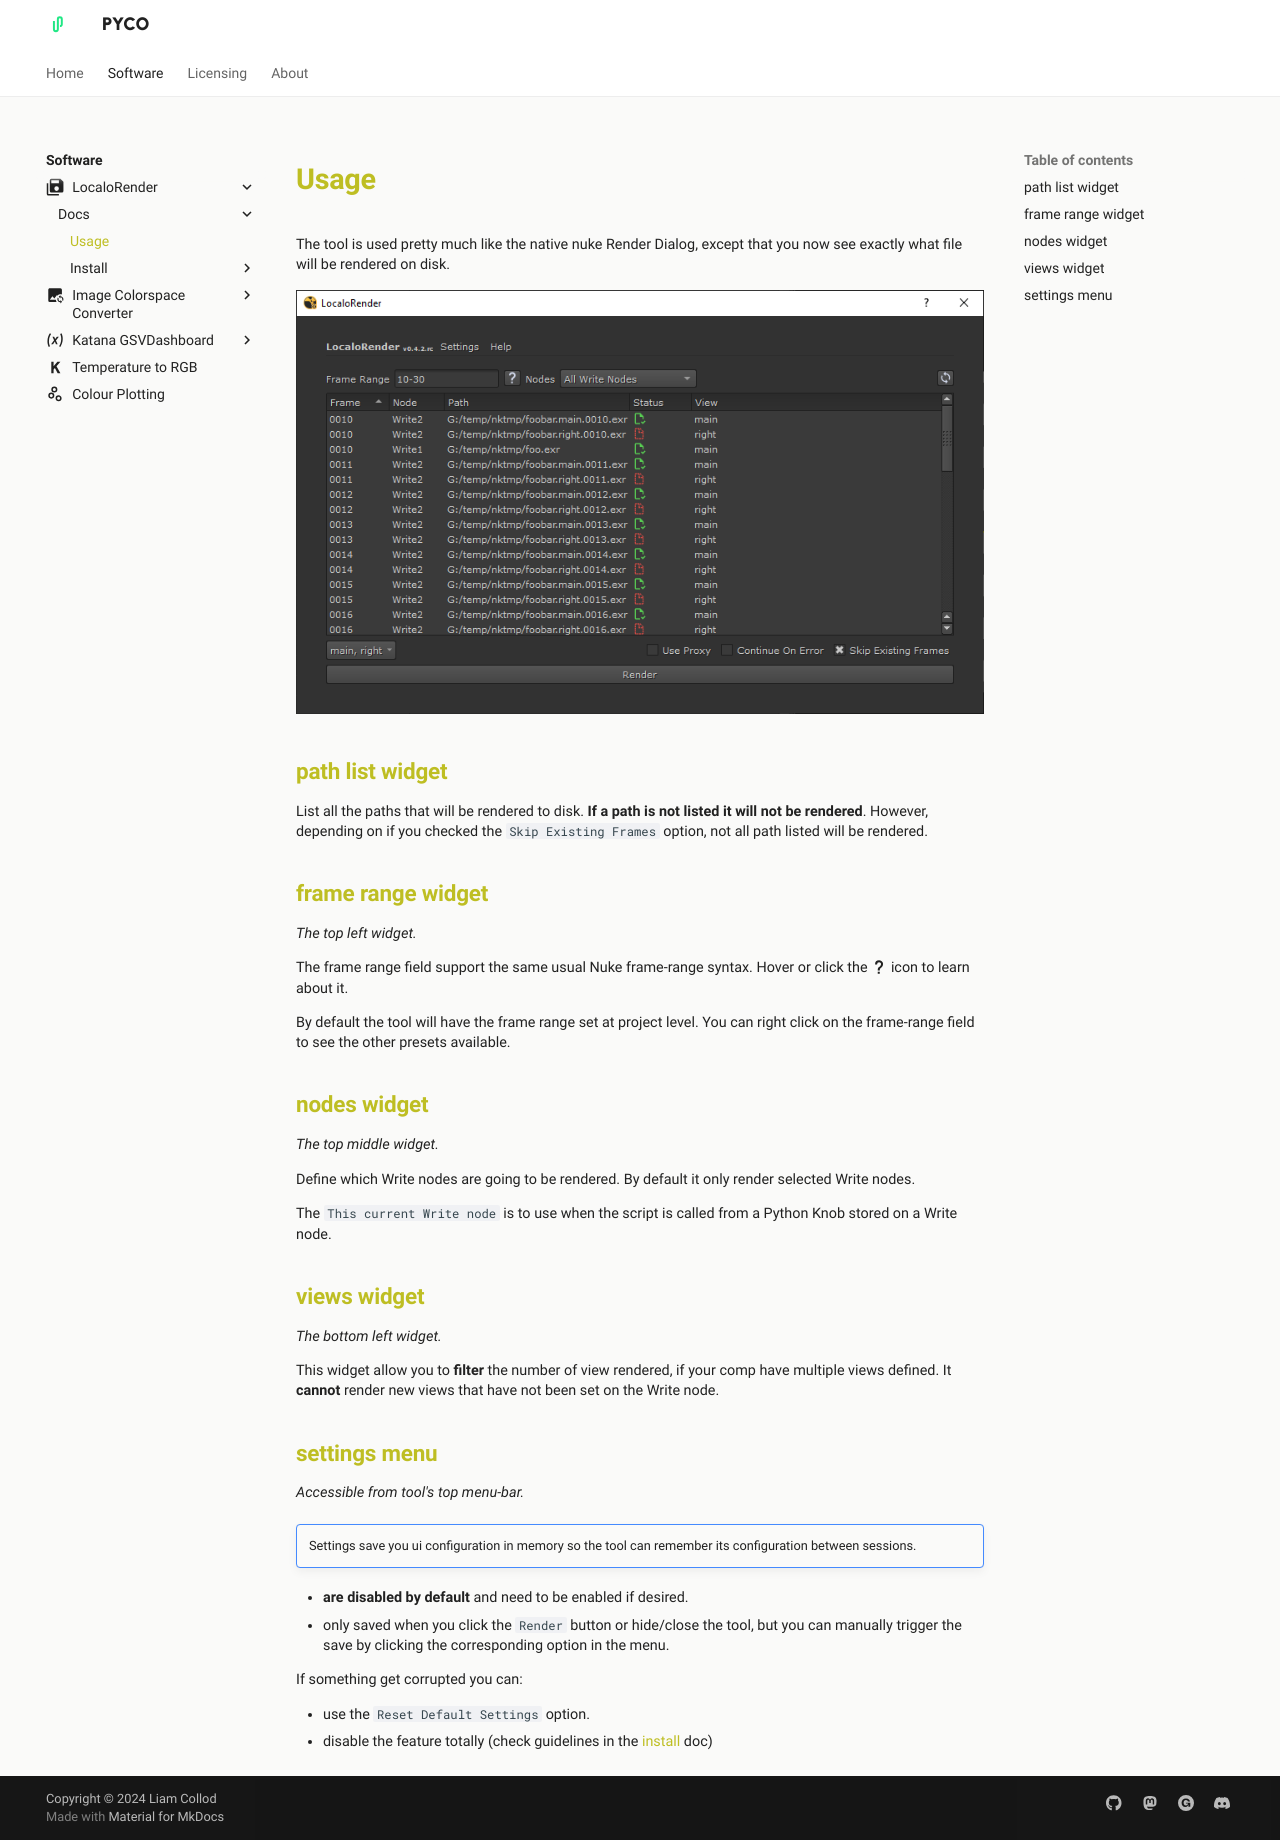

repository: pyco-apps/pyco-apps.github.io · page: software/localorender/docs/usage/index.html · generator: mkdocs

---
meta_title: 'LocaloRender - Documentation - Usage'
meta_image: './software/localorender/imgs/localorender-cover.jpg'
description: 'A Nuke tool to replace the native Render dialog for Write nodes.'
---
<link rel="stylesheet" href="../../localorender.css">

# Usage

The tool is used pretty much like the native nuke Render Dialog, except that
you now see exactly what file will be rendered on disk.

![screenshot of the tool GUI in Nuke](../imgs/screenshot-overview.png)

## path list widget

List all the paths that will be rendered to disk.
**If a path is not listed it will not be rendered**. However, depending on
if you checked the `Skip Existing Frames` option, not all path listed will be
rendered.

## frame range widget

_The top left widget._

The frame range field support the same usual Nuke frame-range syntax. Hover or
click the :material-help: icon to learn about it.

By default the tool will have the frame range set at project level. You can
right click on the frame-range field to see the other presets available.

## nodes widget

_The top middle widget._

Define which Write nodes are going to be rendered. By default it only render
selected Write nodes.

The `This current Write node` is to use when the script is called from a 
Python Knob stored on a Write node.


## views widget

_The bottom left widget._

This widget allow you to **filter** the number of view rendered, if your comp
have multiple views defined. It **cannot** render new views that have not been
set on the Write node.

## settings menu

_Accessible from tool's top menu-bar._

!!! note ""

    Settings save you ui configuration in memory so the tool can remember
    its configuration between sessions.

- **are disabled by default** and need to be enabled if desired.
- only saved when you click the `Render` button or hide/close the tool,
  but you can manually trigger the save by clicking the corresponding option in
  the menu.

If something get corrupted you can:

- use the `Reset Default Settings` option.
- disable the feature totally (check guidelines in the [install](../install)
  doc)
